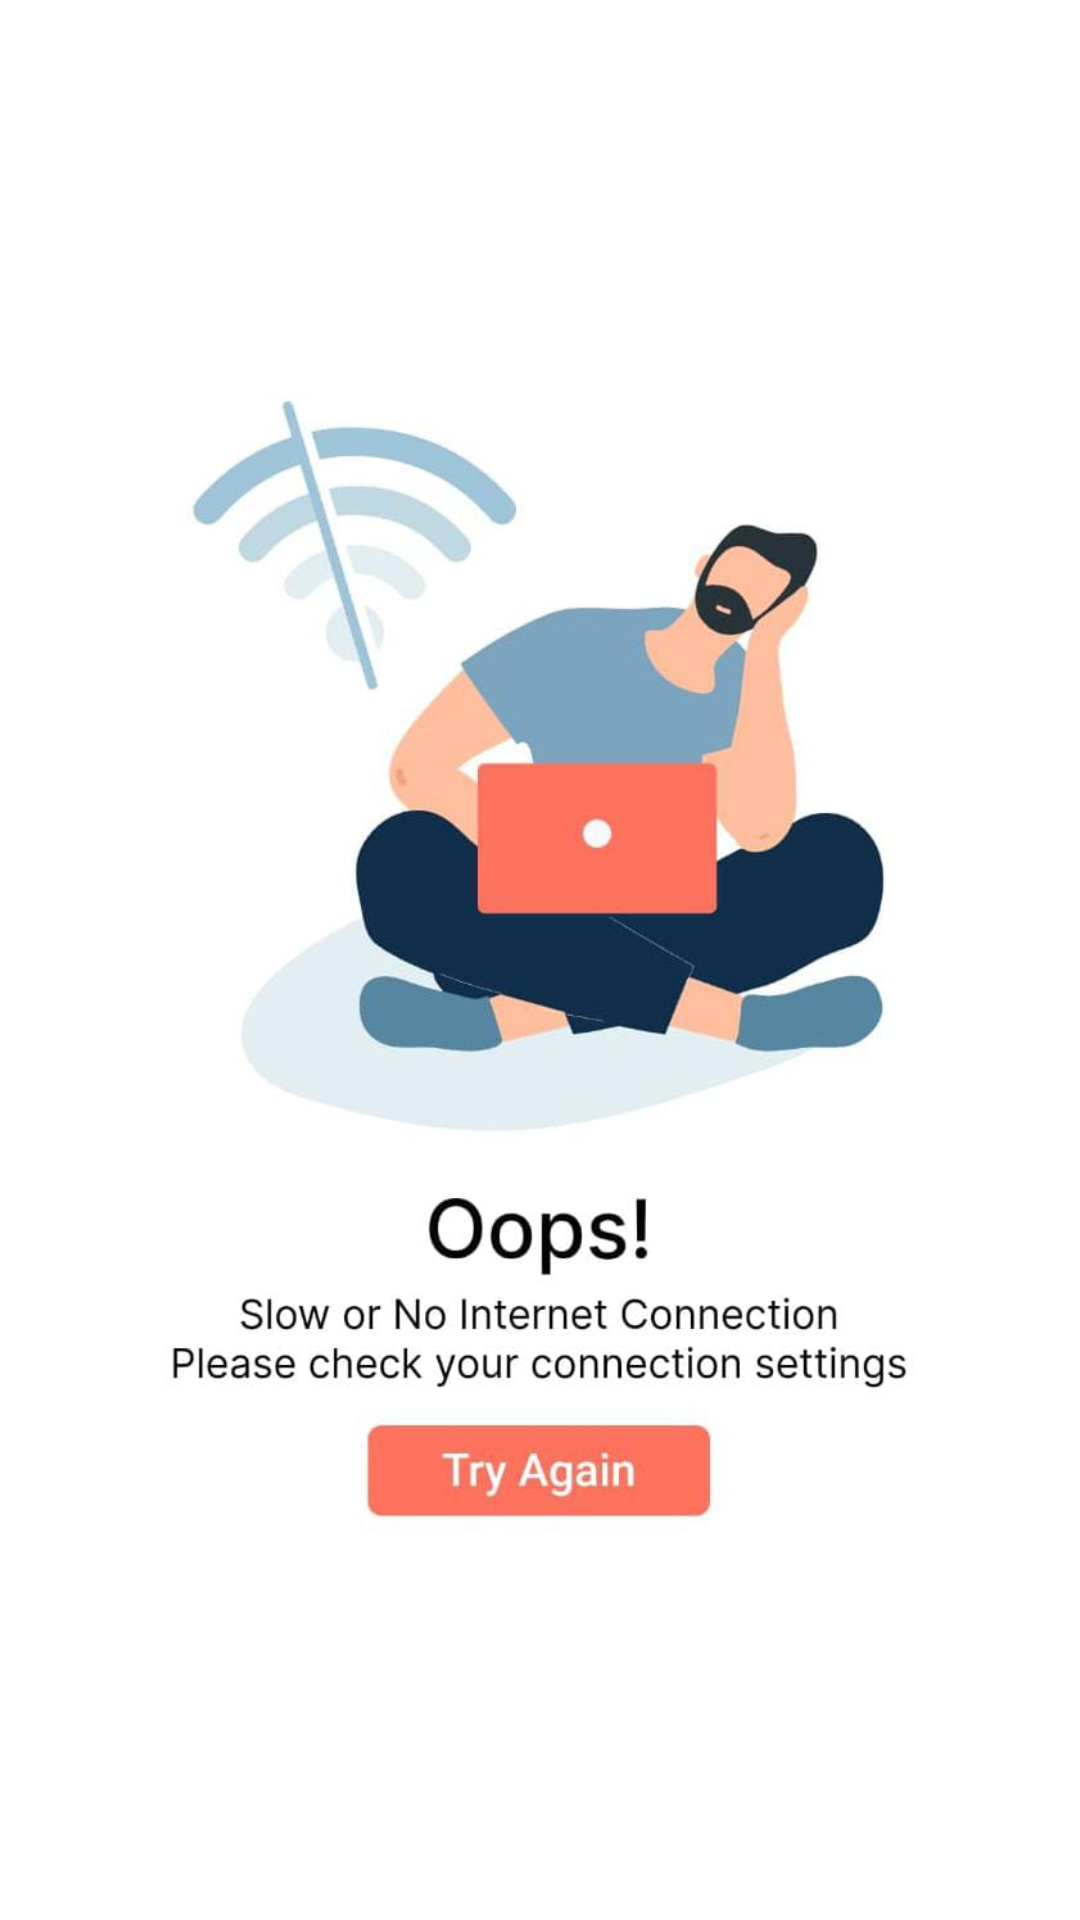

Produce the Android XML layout that renders to this screen, including the resource entries it uses.
<!-- AndroidManifest.xml: application theme Theme.PlanetWebLogics -->
<!-- res/layout/fragment_no_internet.xml -->
<?xml version="1.0" encoding="utf-8"?>
<FrameLayout xmlns:android="http://schemas.android.com/apk/res/android"
    xmlns:app="http://schemas.android.com/apk/res-auto"
    xmlns:tools="http://schemas.android.com/tools"
    android:layout_width="match_parent"
    android:layout_height="match_parent"
    tools:context=".internet.NoInternetFragment">

<LinearLayout
    android:layout_width="match_parent"
    android:layout_height="match_parent"
    android:gravity="center"
    android:orientation="vertical">
    <ImageView
        android:id="@+id/imageView"
        android:layout_width="350dp"
        android:layout_height="400dp"
        app:srcCompat="@drawable/no_internet" />

</LinearLayout>
</FrameLayout>
<!-- resources referenced by this layout -->
<resources>
  <!-- drawable no_internet: jpeg bitmap (drawable, 35012 bytes) -->
  <style name="Theme.PlanetWebLogics" parent="Theme.MaterialComponents.DayNight.NoActionBar">
          
          <item name="colorPrimary">#0F517C</item>
          <item name="colorPrimaryVariant">@color/purple_700</item>
          <item name="colorOnPrimary">@color/white</item>
          
          <item name="colorSecondary">@color/teal_200</item>
          <item name="colorSecondaryVariant">@color/teal_700</item>
          <item name="colorOnSecondary">@color/black</item>
          
          <item name="android:statusBarColor">#0F517C</item>
          
      </style>
  <!-- not gathered from this repository: default colours our renderer supplied (Android Studio template values) -->
  <color name="purple_700">#FF3700B3</color>
  <color name="teal_200">#FF03DAC5</color>
  <color name="teal_700">#FF018786</color>
  <color name="black">#FF000000</color>
  <color name="white">#FFFFFFFF</color>
</resources>
